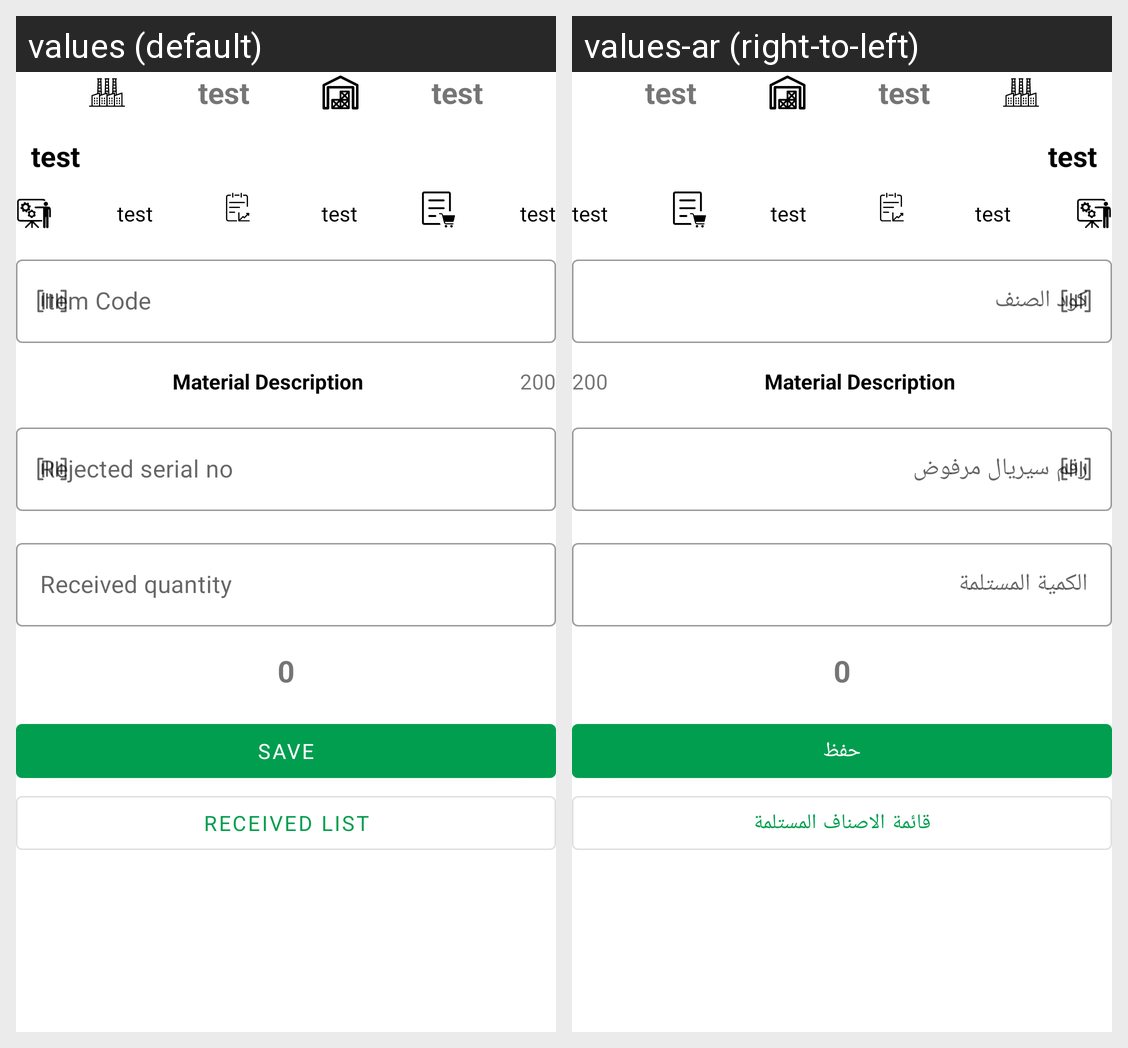

The same Android screen rendered under two of its app's locales, left to right. List the strings drawn on it with the default value and each locale's translation.
Android screen res/layout/fragment_start_inspection.xml rendered under 2 locales, left to right: values (default), values-ar (right-to-left). Device: Nexus 5 (rendered at 1080×1920; each locale shown at half size, 540×960, under a caption strip naming it); theme Theme.Schneider.
Strings drawn on this screen, with the default value and each locale's value (text and hints the layout hard-codes, and strings that could not be matched under every locale, appear in the picture but are not listed):

material_code
  values: Item Code
  values-ar: كود الصنف

rejected_serial_no
  values: Rejected serial no
  values-ar: رقم سيريال مرفوض

received_qty
  values: Received quantity
  values-ar: الكمية المستلمة

save
  values: Save
  values-ar: حفظ

received_list
  values: Received List
  values-ar: قائمة الاصناف المستلمة
